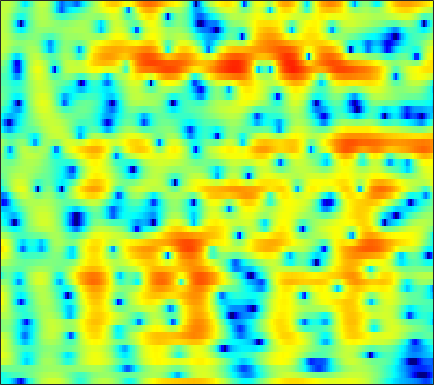

Values plotted in this chart, from the file beside it:
-4.5826, -4.7271, -5.0747, -5.6745, -6.3508, -7.6483, -9.5329, -11.512, -15.212, -18.323, -14.763, -11.285, -7.7276, -5.092, -3.5253, -1.8208, -0.44555, 0.41964, 1.3844, 2.1613, 2.768, 3.117, 3.4554, 3.652
-5.059, -4.523, -3.942, -3.501, -3.249, -2.994, -2.802, -2.678, -2.508, -2.299, -2.021, -1.77, -1.372, -0.9176, -0.5534, -0.05499, 0.4337, 0.7823, 1.208, 1.576, 1.873, 2.046, 2.201, 2.268
-1.169, -0.9995, -0.8431, -0.7628, -0.7479, -0.7772, -0.849, -0.92, -1.02, -1.102, -1.141, -1.128, -1.048, -0.8909, -0.7195, -0.4427, -0.1337, 0.1044, 0.4114, 0.6878, 0.914, 1.043, 1.158, 1.209
3.634, 3.475, 3.132, 2.628, 2.138, 1.32, 0.293, -0.6379, -2.118, -3.882, -5.806, -7.067, -7.683, -6.679, -5.365, -3.564, -2.011, -1.05, -0.02696, 0.7352, 1.246, 1.474, 1.581, 1.463
4.759, 4.417, 3.845, 3.131, 2.499, 1.527, 0.398, -0.5562, -1.967, -3.489, -4.959, -5.801, -6.197, -5.634, -4.793, -3.495, -2.249, -1.44, -0.5558, 0.1257, 0.5939, 0.8056, 0.8932, 0.7528
4.032, 3.618, 2.973, 2.226, 1.607, 0.725, -0.1898, -0.8704, -1.725, -2.461, -3.007, -3.259, -3.363, -3.21, -2.948, -2.467, -1.882, -1.434, -0.8694, -0.3606, 0.04175, 0.2624, 0.4313, 0.4578
4.301, 3.815, 3.049, 2.124, 1.312, 0.05001, -1.429, -2.686, -4.533, -6.489, -8.163, -8.767, -8.283, -6.796, -5.484, -3.825, -2.367, -1.425, -0.3695, 0.4776, 1.112, 1.447, 1.715, 1.784
3.224, 2.881, 2.27, 1.456, 0.6832, -0.5972, -2.191, -3.622, -5.867, -8.512, -11.14, -12.16, -11.03, -8.496, -6.586, -4.335, -2.458, -1.257, 0.0997, 1.193, 2.001, 2.442, 2.824, 2.962
0.02914, 0.3116, 0.323, -0.02174, -0.4917, -1.381, -2.572, -3.65, -5.25, -6.888, -8.281, -8.923, -8.92, -7.895, -6.699, -4.857, -3.042, -1.799, -0.3466, 0.8541, 1.79, 2.337, 2.863, 3.154
-0.06362, 0.4218, 0.6384, 0.4343, 0.0426, -0.7903, -1.983, -3.135, -5.096, -7.704, -11.37, -15.01, -16.96, -12.03, -8.735, -5.501, -3.079, -1.627, -0.06678, 1.127, 2.006, 2.505, 2.941, 3.128
2.47, 2.311, 1.996, 1.488, 0.9732, 0.1542, -0.7407, -1.435, -2.357, -3.204, -3.831, -4.07, -3.994, -3.506, -2.893, -1.904, -0.8926, -0.1718, 0.6834, 1.373, 1.869, 2.103, 2.18, 2.013
4.153, 3.592, 2.732, 1.731, 0.9012, -0.2968, -1.53, -2.418, -3.415, -4.027, -4.135, -3.909, -3.298, -2.478, -1.82, -0.9244, -0.09475, 0.4561, 1.049, 1.466, 1.697, 1.736, 1.596, 1.239
5.36, 4.542, 3.27, 1.816, 0.5534, -1.502, -4.163, -6.74, -11.5, -17.34, -13.43, -9.5, -5.937, -3.455, -2.05, -0.6132, 0.4785, 1.105, 1.706, 2.053, 2.159, 2.08, 1.816, 1.323
5.094, 4.288, 3.095, 1.736, 0.6078, -1.03, -2.774, -4.095, -5.652, -6.449, -6.041, -5.148, -3.609, -2.099, -1.053, 0.1257, 1.034, 1.541, 1.996, 2.196, 2.148, 1.94, 1.446, 0.7028
3.522, 2.883, 1.927, 0.815, -0.05013, -1.179, -2.246, -2.952, -3.541, -3.575, -3.109, -2.514, -1.508, -0.458, 0.2735, 1.149, 1.846, 2.199, 2.449, 2.435, 2.143, 1.758, 0.9687, -0.02218
0.7475, 0.6531, 0.3685, -0.2591, -1.084, -2.766, -5.228, -7.614, -10.75, -9.728, -6.072, -3.683, -1.214, 0.667, 1.756, 2.845, 3.569, 3.907, 4.076, 3.918, 3.42, 2.809, 1.638, -0.05384
-4.373, -2.665, -1.483, -1.154, -1.466, -2.425, -3.808, -5.02, -6.215, -5.711, -3.891, -2.373, -0.5247, 0.9296, 1.827, 2.741, 3.35, 3.631, 3.77, 3.634, 3.216, 2.704, 1.777, 0.3775
-0.8648, -0.6495, -0.4562, -0.4921, -0.616, -0.8621, -1.202, -1.432, -1.578, -1.525, -1.259, -0.9398, -0.4209, 0.1041, 0.4561, 0.88, 1.211, 1.378, 1.491, 1.484, 1.331, 1.113, 0.7711, 0.3834
2.505, 2.231, 1.836, 1.365, 1.026, 0.5326, 0.003818, -0.3502, -0.7472, -1.057, -1.237, -1.267, -1.236, -1.091, -0.9656, -0.802, -0.6377, -0.5204, -0.3819, -0.2617, -0.141, -0.06086, -0.03896, 0.01273
5.178, 4.698, 3.977, 3.179, 2.473, 1.395, 0.2724, -0.6051, -1.754, -2.66, -3.19, -3.331, -3.298, -3.117, -2.965, -2.857, -2.84, -2.85, -2.773, -2.516, -2.038, -1.545, -0.9099, -0.421
6.784, 6.232, 5.34, 4.22, 3.166, 1.491, -0.6515, -2.711, -6.229, -10.74, -12.82, -10.64, -7.584, -5.868, -5.279, -5.255, -6.179, -7.479, -9.691, -10.15, -7.477, -5.177, -2.583, -0.8373
5.668, 5.22, 4.412, 3.359, 2.464, 0.9969, -0.8165, -2.357, -4.719, -6.926, -7.761, -7.225, -5.951, -4.802, -4.388, -4.46, -5.252, -6.344, -8.046, -8.339, -6.186, -4.103, -1.89, -0.1848
2.344, 2.055, 1.448, 0.7249, 0.1242, -0.756, -1.536, -2.038, -2.569, -2.799, -2.772, -2.568, -2.181, -1.771, -1.481, -1.22, -1.039, -0.9527, -0.7904, -0.4808, -0.03301, 0.4024, 1.005, 1.458
-1.248, -1.641, -2.347, -3.39, -4.321, -5.317, -5.904, -5.868, -5.11, -4.038, -2.884, -2.059, -1.018, -0.1603, 0.3939, 1.035, 1.528, 1.842, 2.179, 2.436, 2.644, 2.708, 2.739, 2.61
-3.89, -4.523, -5.736, -7.781, -9.97, -14.92, -28.81, -19.6, -11.25, -7.012, -4.195, -2.592, -0.9445, 0.382, 1.169, 2.019, 2.658, 3.03, 3.385, 3.583, 3.649, 3.587, 3.337, 2.94
-5.566, -5.994, -6.866, -7.608, -8.315, -9.066, -9.074, -8.492, -6.827, -4.94, -3.064, -1.812, -0.4117, 0.7327, 1.449, 2.205, 2.793, 3.11, 3.395, 3.524, 3.485, 3.386, 3.061, 2.593
-8.11, -8.43, -8.455, -8.069, -7.578, -6.613, -5.583, -4.701, -3.502, -2.309, -1.176, -0.4271, 0.5125, 1.252, 1.711, 2.204, 2.558, 2.747, 2.901, 2.952, 2.883, 2.742, 2.488, 2.048
-14.32, -16.94, -16.14, -12.14, -9.306, -6.313, -4.122, -2.732, -1.299, -0.1344, 0.7218, 1.206, 1.634, 1.913, 2.007, 2.062, 2.062, 2.077, 2.112, 2.14, 2.141, 2.041, 1.826, 1.452
-11.26, -11.77, -10.59, -7.708, -5.37, -2.647, -0.5514, 0.7027, 1.934, 2.768, 3.183, 3.285, 3.008, 2.404, 1.741, 0.7118, -0.1505, -0.45, -0.2512, 0.3255, 0.9214, 1.191, 1.149, 0.7667
-5.668, -4.319, -2.497, -0.9453, 0.2896, 1.675, 2.917, 3.629, 4.327, 4.653, 4.587, 4.243, 3.342, 1.73, -0.08865, -3.916, -11.51, -23.77, -8.649, -3.65, -1.331, -0.3893, -0.02646, -0.4933
-3.296, -2.128, -0.8115, 0.3689, 1.161, 2.055, 2.796, 3.205, 3.571, 3.675, 3.506, 3.143, 2.42, 1.322, 0.2989, -1.241, -2.591, -3.115, -2.977, -2.315, -1.639, -1.42, -1.392, -1.883
-1.391, -0.8663, -0.1815, 0.4868, 0.9243, 1.473, 1.91, 2.183, 2.423, 2.531, 2.483, 2.354, 2.02, 1.581, 1.193, 0.6579, 0.1557, -0.1575, -0.4784, -0.7299, -0.9581, -1.173, -1.58, -2.103
-0.3511, -0.2253, -0.007321, 0.2543, 0.4432, 0.7607, 1.062, 1.306, 1.577, 1.798, 1.919, 1.976, 1.921, 1.795, 1.634, 1.374, 1.062, 0.8014, 0.4293, 0.02805, -0.4395, -0.796, -1.355, -1.94
0.07773, -0.2235, -0.6001, -0.8492, -0.8699, -0.663, -0.222, 0.1927, 0.7654, 1.286, 1.692, 1.902, 2.084, 2.127, 2.086, 1.941, 1.71, 1.479, 1.086, 0.6064, -0.007574, -0.5, -1.24, -1.991
0.4126, -0.7425, -2.666, -4.631, -5.421, -4.813, -2.913, -1.505, 0.09524, 1.242, 2.043, 2.395, 2.684, 2.755, 2.733, 2.615, 2.434, 2.258, 1.937, 1.449, 0.759, 0.008632, -1.259, -2.9
1.626, -0.00397, -3.105, -7.691, -11.33, -8.455, -3.845, -1.575, 0.5015, 1.745, 2.398, 2.603, 2.462, 2.063, 1.674, 1.27, 1.171, 1.309, 1.616, 1.768, 1.586, 1.043, -0.273, -2.711
1.71, 0.8541, -0.2273, -1.177, -1.516, -1.483, -0.9679, -0.4211, 0.2017, 0.6065, 0.545, 0.1827, -0.9328, -2.959, -5.38, -9.826, -9.991, -6.439, -2.765, -0.5042, 0.7141, 1.199, 1.291, 1.011
-0.7421, -1.44, -2.281, -2.855, -3.081, -2.995, -2.664, -2.287, -1.826, -1.507, -1.463, -1.731, -2.432, -3.694, -4.92, -6.335, -6.103, -4.711, -2.471, -0.5965, 0.7932, 1.533, 2.194, 2.607
-4.804, -6.275, -8.491, -10.2, -10.44, -9.232, -7.412, -6.159, -4.723, -3.664, -2.863, -2.445, -2.072, -1.835, -1.668, -1.376, -0.8862, -0.3846, 0.3874, 1.189, 1.923, 2.363, 2.834, 3.133
-7.063, -9.267, -13.48, -19.83, -20.55, -14.68, -10.81, -8.801, -6.737, -5.176, -3.901, -3.048, -2.087, -1.231, -0.6445, 0.06512, 0.7257, 1.196, 1.769, 2.273, 2.67, 2.89, 3.089, 3.153
-5.084, -6.191, -7.709, -8.848, -9.336, -9.382, -8.835, -8.262, -7.237, -6.008, -4.686, -3.653, -2.33, -1.097, -0.268, 0.714, 1.538, 2.05, 2.602, 2.987, 3.203, 3.275, 3.212, 3.002
-2.437, -3.221, -4.371, -5.633, -6.596, -8.018, -9.417, -10.24, -10.39, -8.918, -6.591, -4.837, -2.69, -0.8957, 0.2395, 1.494, 2.469, 3.029, 3.561, 3.852, 3.924, 3.819, 3.47, 2.89
-0.6025, -1.304, -2.398, -3.799, -5.156, -7.431, -10.92, -15.17, -22.29, -13.62, -8.032, -5.193, -2.409, -0.3077, 0.9494, 2.27, 3.255, 3.796, 4.261, 4.453, 4.368, 4.1, 3.495, 2.546
-0.4156, -0.9015, -1.695, -2.614, -3.4, -4.518, -5.522, -6.063, -6.157, -5.375, -3.948, -2.768, -1.157, 0.2869, 1.224, 2.268, 3.062, 3.491, 3.838, 3.928, 3.737, 3.427, 2.761, 1.781
-1.149, -1.417, -1.901, -2.461, -2.826, -3.325, -3.663, -3.716, -3.551, -3.054, -2.269, -1.546, -0.5164, 0.5021, 1.205, 2.009, 2.62, 2.938, 3.167, 3.162, 2.937, 2.647, 2.061, 1.304
-1.941, -2.087, -2.435, -2.98, -3.489, -4.098, -4.589, -4.739, -4.498, -3.79, -2.74, -1.794, -0.5554, 0.6169, 1.389, 2.226, 2.817, 3.089, 3.215, 3.083, 2.735, 2.324, 1.669, 0.9615
-2.154, -2.143, -2.595, -3.575, -4.759, -6.761, -9.07, -10.69, -10.68, -8.138, -5.102, -3.106, -0.8037, 1.01, 2.08, 3.159, 3.839, 4.09, 4.083, 3.697, 2.92, 2.075, 0.7367, -0.7052
-0.9178, -0.9901, -1.837, -3.473, -5.13, -8.186, -12.35, -15.71, -16.21, -11.2, -6.659, -3.791, -0.8175, 1.436, 2.726, 3.944, 4.645, 4.846, 4.697, 4.043, 2.803, 1.458, -1.19, -5.563
0.8085, 0.309, -0.9162, -2.838, -4.783, -8.147, -12.92, -17.84, -17.18, -11.06, -6.456, -3.784, -1, 1.068, 2.242, 3.3, 3.842, 3.945, 3.705, 3.058, 2.011, 1.039, -0.495, -2.081
2.441, 1.89, 0.8381, -0.5733, -1.917, -4.039, -6.307, -7.517, -7.456, -5.526, -3.264, -1.739, 0.01047, 1.311, 2.001, 2.562, 2.716, 2.568, 2.04, 1.173, 0.1217, -0.6669, -1.58, -2.072
3.268, 2.953, 2.39, 1.663, 1.096, 0.2996, -0.3677, -0.6871, -0.7665, -0.4831, 0.02771, 0.5003, 1.089, 1.551, 1.742, 1.756, 1.437, 0.9358, -0.1415, -1.784, -4.071, -6.283, -9.394, -9.745
3.139, 3.013, 2.711, 2.286, 1.911, 1.423, 0.9908, 0.7213, 0.4996, 0.4216, 0.5109, 0.631, 0.8075, 0.945, 0.9769, 0.8408, 0.4348, -0.08927, -1.147, -2.72, -4.959, -7.198, -10.35, -10.61
2.8, 2.688, 2.36, 1.879, 1.411, 0.7279, 0.02565, -0.4491, -0.9597, -1.219, -1.188, -1.015, -0.6474, -0.262, -0.01535, 0.1834, 0.1843, 0.03877, -0.3507, -0.919, -1.61, -2.113, -2.549, -2.591
2.739, 2.533, 2.03, 1.253, 0.5008, -0.7947, -2.405, -3.757, -5.479, -6.368, -5.879, -4.832, -3.261, -1.878, -1.046, -0.1951, 0.3779, 0.6428, 0.8068, 0.8005, 0.6849, 0.5794, 0.4388, 0.3597
2.899, 2.664, 2.094, 1.164, 0.2036, -1.53, -3.981, -6.601, -12.21, -24.09, -13.38, -8.748, -5.044, -2.658, -1.357, -0.07677, 0.8166, 1.286, 1.688, 1.863, 1.868, 1.777, 1.544, 1.236
2.923, 2.807, 2.411, 1.739, 1.016, -0.1883, -1.644, -2.802, -4.212, -4.965, -4.751, -4.053, -2.798, -1.5, -0.603, 0.4328, 1.247, 1.699, 2.081, 2.213, 2.084, 1.811, 1.242, 0.437
2.781, 2.852, 2.726, 2.373, 1.965, 1.23, 0.337, -0.389, -1.308, -2.065, -2.46, -2.428, -2.001, -1.18, -0.4446, 0.5505, 1.411, 1.9, 2.294, 2.366, 2.074, 1.603, 0.6114, -0.862
2.326, 2.587, 2.759, 2.684, 2.473, 1.933, 1.072, 0.1807, -1.369, -3.38, -5.593, -6.742, -6.107, -3.776, -1.962, 0.01266, 1.44, 2.185, 2.782, 2.939, 2.678, 2.206, 1.165, -0.3798
